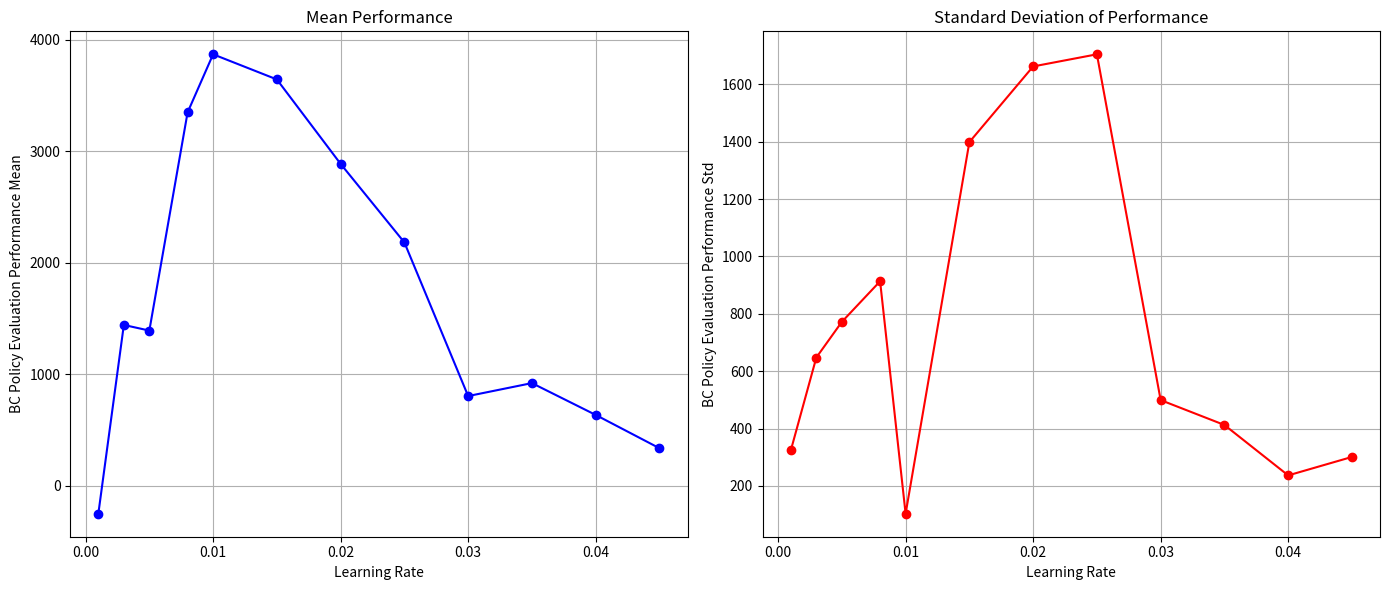

Generate this figure with matplotlib:
import matplotlib.pyplot as plt
import numpy as np

# Example learning rates and their corresponding performances
learning_rates = [1e-3, 3e-3, 5e-3, 8e-3, 10e-3, 15e-3, 20e-3, 25e-3, 30e-3, 35e-3, 40e-3, 45e-3]
mean = [-249.80166625976562, 1443.3216552734375, 1392.7462158203125, 3349.518310546875, 3870.38330078125, 3645.00732421875, 2887.598388671875, 2183.167236328125, 805.6134643554688, 921.804931640625, 636.562255859375, 337.8512268066406]
std = [324.1832580566406, 647.7286376953125, 771.9337768554688, 913.46923828125, 103.14678192138672, 1398.5474853515625, 1662.2489013671875, 1704.5472412109375, 499.2960205078125, 412.59100341796875, 236.82916259765625, 301.140380859375]

# Create a figure with two subplots
fig, (ax1, ax2) = plt.subplots(1, 2, figsize=(14, 6))

# Plot for mean performance
ax1.plot(learning_rates, mean, marker='o', linestyle='-', color='b')
ax1.set_xlabel('Learning Rate')
ax1.set_ylabel('BC Policy Evaluation Performance Mean')
ax1.set_title('Mean Performance')
ax1.grid(True)

# Plot for standard deviation
ax2.plot(learning_rates, std, marker='o', linestyle='-', color='r')
ax2.set_xlabel('Learning Rate')
ax2.set_ylabel('BC Policy Evaluation Performance Std')
ax2.set_title('Standard Deviation of Performance')
ax2.grid(True)

# Display the plots
plt.tight_layout()
plt.show()